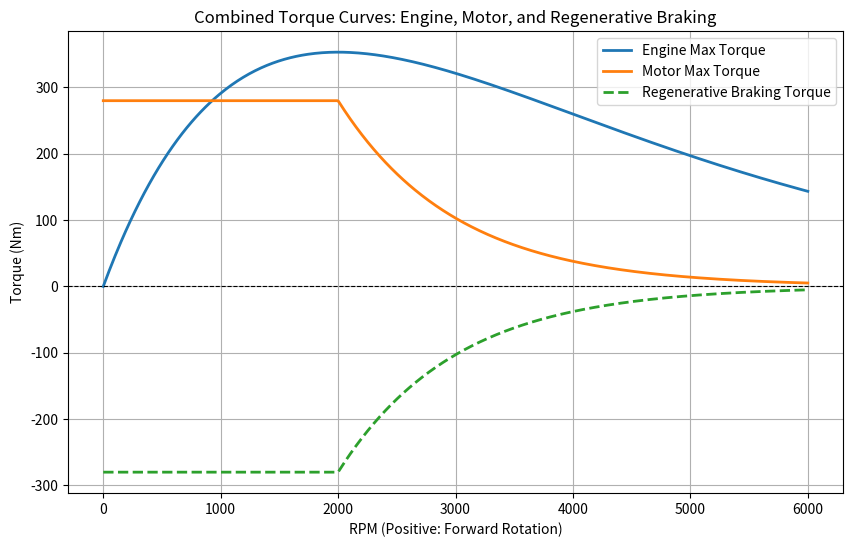

Python code for this plot:
import numpy as np
import matplotlib.pyplot as plt
import math

# 엔진 최대 토크 함수 (입력: w_eng [rad/s])
def get_engine_max_torque_scalar(w_eng):
    # 입력 w_eng는 rad/s 단위
    rpm_eng = w_eng * 60 / (2 * math.pi)  # rad/s -> rpm
    A = 2000.0  # 최대 토크 피크 rpm
    # Kg·m 단위로 토크 계산 후 N·m로 변환
    T_eng_max = 36 * (rpm_eng / A) * math.exp(1 - rpm_eng / A)
    T_eng_max = 9.81 * T_eng_max
    return T_eng_max

# 전기모터 최대 토크 함수 (입력: rpm, scalar)
def get_motor_max_torque_scalar(rpm):
    T_motor_max = 280.0  # 최대 전기모터 토크 (Nm)
    threshold = 2000.0   # rpm threshold
    if rpm <= threshold:
        return T_motor_max
    else:
        return T_motor_max * math.exp(-(rpm - threshold) / 1000.0)

# 회생제동 토크 모델 (입력: rpm, scalar)
def get_motor_max_break_scalar(rpm):
    T_max_regen = 280.0    # 최대 회생제동 토크 (양수값; 실제 토크는 음수)
    threshold = 2000.0    # 일정 rpm 이하에서는 최대 회생토크 유지
    decay_factor = 1000.0 # 지수 감소율
    if rpm <= threshold:
        return -T_max_regen
    else:
        return -T_max_regen * math.exp(-(rpm - threshold) / decay_factor)

# 플롯용 범위 설정
# motor 함수는 rpm을 입력받으므로, rpm_range를 0 ~ 6000 rpm으로 설정
rpm_range = np.linspace(0, 6000, 600)
# 엔진 함수는 rad/s를 입력받으므로, rpm을 rad/s로 변환
w_eng_range = rpm_range * (2 * math.pi) / 60

# 각 rpm에 대한 토크 계산 (scalar 함수 호출)
engine_torque = np.array([get_engine_max_torque_scalar(w) for w in w_eng_range])
motor_torque = np.array([get_motor_max_torque_scalar(rpm) for rpm in rpm_range])
regen_torque = np.array([get_motor_max_break_scalar(rpm) for rpm in rpm_range])

# 그래프 그리기
plt.figure(figsize=(10, 6))
plt.plot(rpm_range, engine_torque, label="Engine Max Torque", linewidth=2)
plt.plot(rpm_range, motor_torque, label="Motor Max Torque", linewidth=2)
plt.plot(rpm_range, regen_torque, label="Regenerative Braking Torque", linestyle="--", linewidth=2)
plt.axhline(y=0, color='k', linestyle='--', linewidth=0.8)  # 토크 0 기준선
plt.xlabel("RPM (Positive: Forward Rotation)")
plt.ylabel("Torque (Nm)")
plt.title("Combined Torque Curves: Engine, Motor, and Regenerative Braking")
plt.legend()
plt.grid(True)
plt.show()
